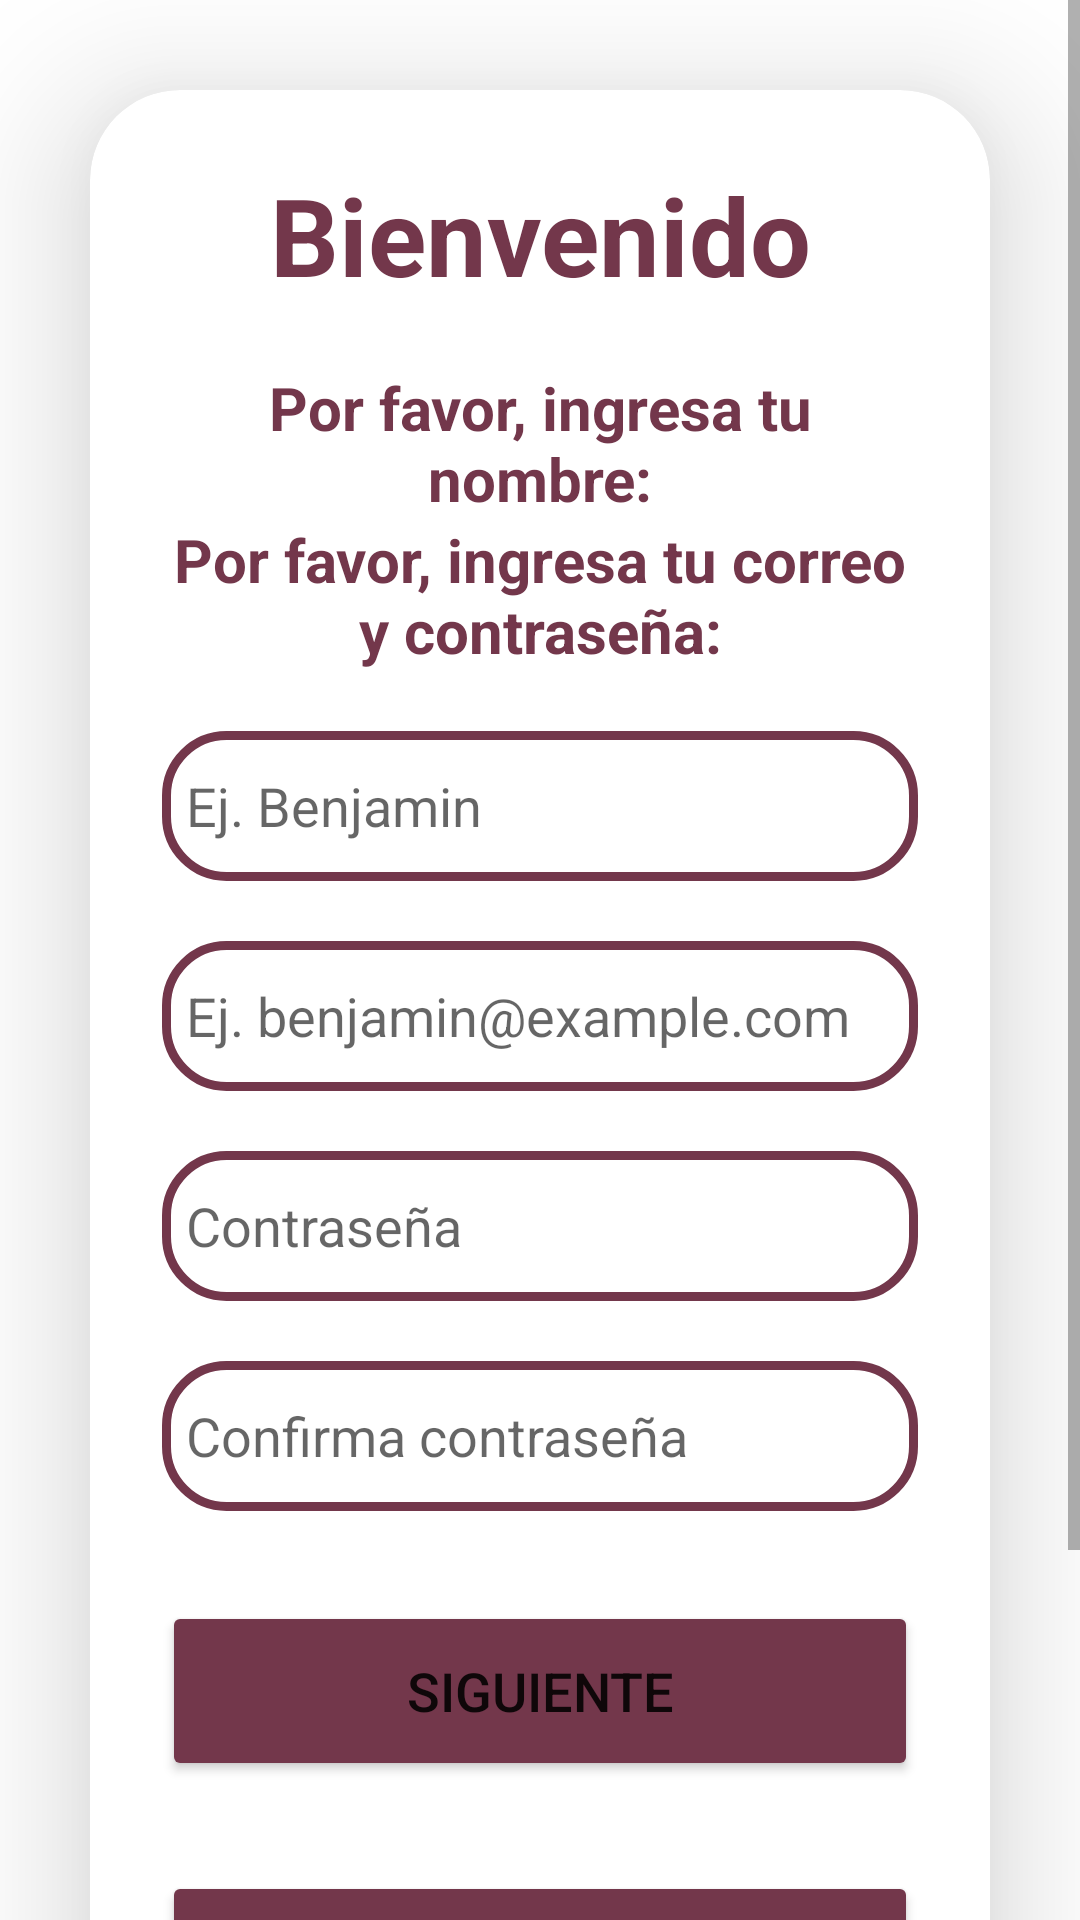

Write the Android layout XML for this screen, with the resource values it uses.
<!-- AndroidManifest.xml: application theme Theme.MiRuta -->
<!-- res/layout/activity_signup.xml -->
<?xml version="1.0" encoding="utf-8"?>
<ScrollView
    xmlns:android="http://schemas.android.com/apk/res/android"
    xmlns:app="http://schemas.android.com/apk/res-auto"
    xmlns:tools="http://schemas.android.com/tools"
    android:layout_width="match_parent"
    android:layout_height="match_parent"
    android:fillViewport="true"
    android:background="@color/white"
    tools:context=".auth.Signup">

    <LinearLayout
        android:id="@+id/main"
        android:layout_width="match_parent"
        android:layout_height="wrap_content"
        android:orientation="vertical"
        android:gravity="center">



    <androidx.cardview.widget.CardView
        android:layout_width="match_parent"
        android:layout_height="wrap_content"
        android:layout_margin="30dp"
        app:cardCornerRadius="30dp"
        app:cardElevation="30dp"
        android:background="@drawable/custom_edittext">

        <LinearLayout
            android:layout_width="match_parent"
            android:layout_height="wrap_content"
            android:orientation="vertical"
            android:layout_gravity="center_horizontal"
            android:padding="24dp">

            <TextView
                android:id="@+id/text_bienvenido"
                android:layout_width="match_parent"
                android:layout_height="wrap_content"
                android:text="@string/bienvenido"
                android:textSize="36sp"
                android:textAlignment="center"
                android:textStyle="bold"
                android:layout_marginBottom="20dp"
                android:textColor="@color/purple"/>

            <TextView
                android:id="@+id/login_name"
                android:layout_width="match_parent"
                android:layout_height="wrap_content"
                android:text="@string/login_nombre"
                android:textSize="20sp"
                android:textAlignment="center"
                android:textStyle="bold"
                android:textColor="@color/purple"/>

            <TextView
                android:id="@+id/login_correo"
                android:layout_width="match_parent"
                android:layout_height="wrap_content"
                android:text="@string/login_correo"
                android:textSize="20sp"
                android:textAlignment="center"
                android:textStyle="bold"
                android:textColor="@color/purple"/>

            <EditText
                android:id="@+id/name"
                android:layout_width="match_parent"
                android:layout_height="50dp"
                android:background="@drawable/custom_edittext"
                android:drawablePadding="8dp"
                android:hint="Ej. Benjamin"
                android:inputType="text"
                android:padding="8dp"
                android:textColor="@color/black"
                android:textCursorDrawable="@drawable/custom_edit_text_cursor"
                android:textColorHighlight="@color/cardview_dark_background"
                android:layout_marginTop="20dp"/>

            <EditText
                android:id="@+id/email"
                android:layout_width="match_parent"
                android:layout_height="50dp"
                android:background="@drawable/custom_edittext"
                android:drawablePadding="8dp"
                android:hint="Ej. benjamin@example.com"
                android:inputType="textEmailAddress"
                android:padding="8dp"
                android:textColor="@color/black"
                android:textCursorDrawable="@drawable/custom_edit_text_cursor"
                android:textColorHighlight="@color/cardview_dark_background"
                android:layout_marginTop="20dp"/>

            <EditText
                android:id="@+id/password"
                android:layout_width="match_parent"
                android:layout_height="50dp"
                android:background="@drawable/custom_edittext"
                android:drawablePadding="8dp"
                android:hint="Contraseña"
                android:padding="8dp"
                android:inputType="textPassword"
                android:textColor="@color/black"
                android:textCursorDrawable="@drawable/custom_edit_text_cursor"
                android:textColorHighlight="@color/cardview_dark_background"
                android:layout_marginTop="20dp"/>

            <EditText
                android:id="@+id/confirmPassword"
                android:layout_width="match_parent"
                android:layout_height="50dp"
                android:background="@drawable/custom_edittext"
                android:drawablePadding="8dp"
                android:hint="Confirma contraseña"
                android:padding="8dp"
                android:inputType="textPassword"
                android:textColor="@color/black"
                android:textCursorDrawable="@drawable/custom_edit_text_cursor"
                android:textColorHighlight="@color/cardview_dark_background"
                android:layout_marginTop="20dp"/>

            <Button
                android:id="@+id/siguienteBtn"
                android:layout_width="match_parent"
                android:layout_height="60dp"
                android:text="@string/siguiente"
                android:textSize="18sp"
                android:layout_marginTop="30dp"
                android:backgroundTint="@color/purple"
                app:cornerRadius="20dp"/>

            <Button
                android:id="@+id/signupBtn"
                android:layout_width="match_parent"
                android:layout_height="60dp"
                android:text="@string/signup_button"
                android:textSize="18sp"
                android:layout_marginTop="30dp"
                android:backgroundTint="@color/purple"
                app:cornerRadius="20dp"/>

        </LinearLayout>

    </androidx.cardview.widget.CardView>

    <TextView
        android:id="@+id/loginTextt"
        android:layout_width="wrap_content"
        android:layout_height="wrap_content"
        android:padding="8dp"
        android:text="@string/signup_login"
        android:textSize="14sp"
        android:textAlignment="center"
        android:textColor="@color/purple"
        android:clickable="true"
        android:layout_marginBottom="20dp"/>

    </LinearLayout>
</ScrollView>
<!-- resources referenced by this layout -->
<resources>
  <color name="black">#FF000000</color>
  <color name="purple">#73374B</color>
  <color name="white">#FFFFFFFF</color>
  <!-- drawable custom_edit_text_cursor (drawable) -->
  <?xml version="1.0" encoding="utf-8"?>
  <shape xmlns:android="http://schemas.android.com/apk/res/android" >
      <size android:width="3dp" />
      <solid android:color="@color/lavender"  />
  </shape>
  <!-- drawable custom_edittext (drawable) -->
  <?xml version="1.0" encoding="utf-8"?>
  <shape xmlns:android="http://schemas.android.com/apk/res/android"
      android:shape="rectangle">
  
      <stroke
          android:width="3dp"
          android:color="@color/lavender"/>
      <corners
          android:radius="20dp"/>
  </shape>
  <string name="bienvenido">Bienvenido</string>
  <string name="login_correo">Por favor, ingresa tu correo y contraseña:</string>
  <string name="login_nombre">Por favor, ingresa tu nombre:</string>
  <string name="signup_button">Registrar</string>
  <string name="signup_login">¿Ya tienes cuenta?, Inicia sesión.</string>
  <string name="siguiente">Siguiente</string>
  <style name="Theme.MiRuta" parent="Theme.MaterialComponents.DayNight.NoActionBar">
          <item name="colorPrimary">@color/lavender</item>
          <item name="colorPrimaryVariant">@color/purple_700</item>
          <item name="colorOnPrimary">@color/white</item>
          <item name="colorSecondary">@color/teal_200</item>
          <item name="colorSecondaryVariant">@color/teal_700</item>
          <item name="colorOnSecondary">@color/black</item>
          <item name="android:statusBarColor">@color/lavender</item>
      </style>
  <color name="lavender">#73374B</color>
  <color name="purple_700">#FF3700B3</color>
  <color name="teal_200">#FF03DAC5</color>
  <color name="teal_700">#FF018786</color>
</resources>
